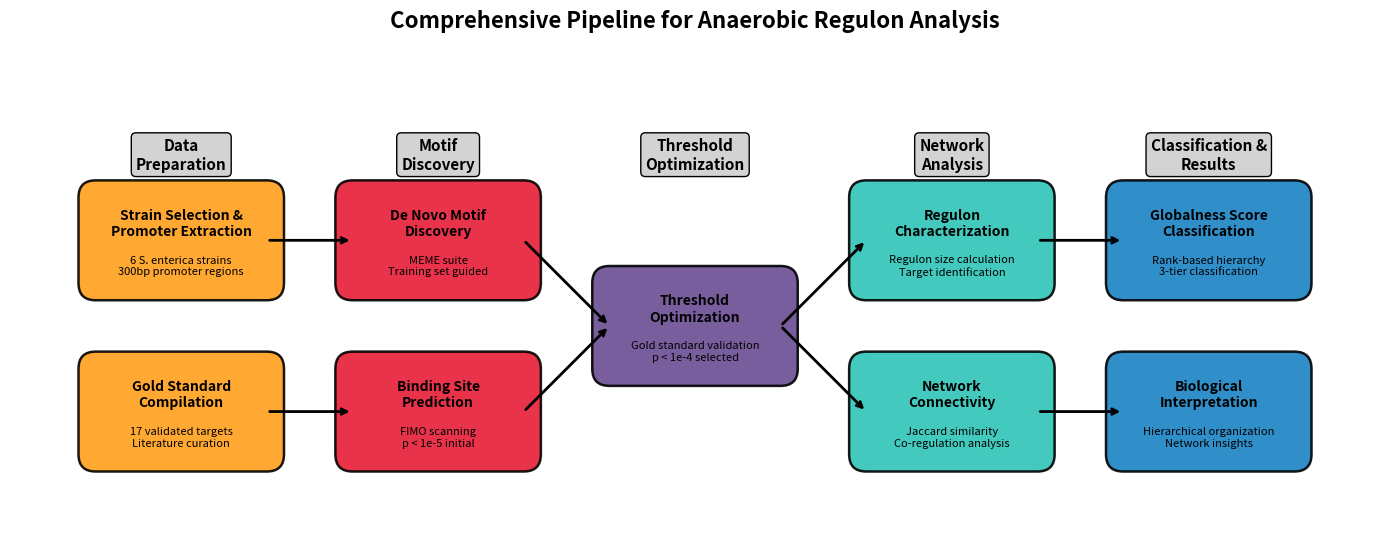

The script that saved this image:
import matplotlib.pyplot as plt
from matplotlib.patches import FancyBboxPatch

def create_flowchart_pipeline():
    fig, ax = plt.subplots(1, 1, figsize=(14, 8))
    
    # Colors
    colors = {
        'data': '#FF9F1C',
        'analysis': '#2EC4B6', 
        'discovery': '#E71D36',
        'validation': '#6A4C93',
        'results': '#1982C4'
    }
    
    # Define steps with consistent alignment
    steps = [
        # Phase 1: Data Preparation
        {"name": "Strain Selection &\nPromoter Extraction", 
         "pos": (1, 6), "size": (2, 1), "color": colors['data'],
         "details": "6 S. enterica strains\n300bp promoter regions"},
        
        {"name": "Gold Standard\nCompilation", 
         "pos": (1, 4), "size": (2, 1), "color": colors['data'],
         "details": "17 validated targets\nLiterature curation"},
         
        # Phase 2: Motif Discovery  
        {"name": "De Novo Motif\nDiscovery", 
         "pos": (4, 6), "size": (2, 1), "color": colors['discovery'],
         "details": "MEME suite\nTraining set guided"},
         
        {"name": "Binding Site\nPrediction", 
         "pos": (4, 4), "size": (2, 1), "color": colors['discovery'],
         "details": "FIMO scanning\np < 1e-5 initial"},
         
        # Phase 3: Threshold Optimization
        {"name": "Threshold\nOptimization", 
         "pos": (7, 5), "size": (2, 1), "color": colors['validation'],
         "details": "Gold standard validation\np < 1e-4 selected"},
         
        # Phase 4: Network Analysis
        {"name": "Regulon\nCharacterization", 
         "pos": (10, 6), "size": (2, 1), "color": colors['analysis'],
         "details": "Regulon size calculation\nTarget identification"},
         
        {"name": "Network\nConnectivity", 
         "pos": (10, 4), "size": (2, 1), "color": colors['analysis'],
         "details": "Jaccard similarity\nCo-regulation analysis"},
         
        # Phase 5: Classification & Results
        {"name": "Globalness Score\nClassification", 
         "pos": (13, 6), "size": (2, 1), "color": colors['results'],
         "details": "Rank-based hierarchy\n3-tier classification"},
         
        {"name": "Biological\nInterpretation", 
         "pos": (13, 4), "size": (2, 1), "color": colors['results'],
         "details": "Hierarchical organization\nNetwork insights"}
    ]
    
    # Draw steps
    for step in steps:
        x, y = step["pos"]
        width, height = step["size"]
        
        # Create rounded rectangle
        box = FancyBboxPatch((x, y), width, height,
                           boxstyle="round,pad=0.2",
                           facecolor=step["color"], alpha=0.9,
                           edgecolor='black', linewidth=1.8)
        ax.add_patch(box)
        
        # Add text
        ax.text(x + width/2, y + height/2 + 0.2, step["name"], 
                ha='center', va='center', fontweight='bold', fontsize=10)
        ax.text(x + width/2, y + height/2 - 0.3, step["details"],
                ha='center', va='center', fontsize=8)
    
    # Draw arrows (start from box centers)
    arrows = [
        ((3, 6.5), (4, 6.5)), ((3, 4.5), (4, 4.5)),  # Data → Discovery
        ((6, 6.5), (7, 5.5)), ((6, 4.5), (7, 5.5)),  # Discovery → Validation  
        ((9, 5.5), (10, 6.5)), ((9, 5.5), (10, 4.5)), # Validation → Analysis
        ((12, 6.5), (13, 6.5)), ((12, 4.5), (13, 4.5)) # Analysis → Results
    ]
    
    for start, end in arrows:
        ax.annotate('', xy=end, xytext=start,
                   arrowprops=dict(arrowstyle='->', lw=2, color='black'))
    
    # Add phase labels
    phases = [
        ("Data\nPreparation", 2, 7.5),
        ("Motif\nDiscovery", 5, 7.5), 
        ("Threshold\nOptimization", 8, 7.5),
        ("Network\nAnalysis", 11, 7.5),
        ("Classification &\nResults", 14, 7.5)
    ]
    
    for phase, x, y in phases:
        ax.text(x, y, phase, ha='center', va='center', 
                fontweight='bold', fontsize=11, 
                bbox=dict(boxstyle="round,pad=0.3", facecolor='lightgray'))
    
    # Layout
    ax.set_xlim(0, 16)
    ax.set_ylim(3, 8.5)
    ax.set_aspect('equal')
    ax.axis('off')
    ax.set_title('Comprehensive Pipeline for Anaerobic Regulon Analysis', 
                 fontsize=16, fontweight='bold', pad=30)
    
    plt.tight_layout()
    plt.savefig('pipeline_overview_detailed.png', dpi=300, bbox_inches='tight')
    plt.show()

create_flowchart_pipeline()
